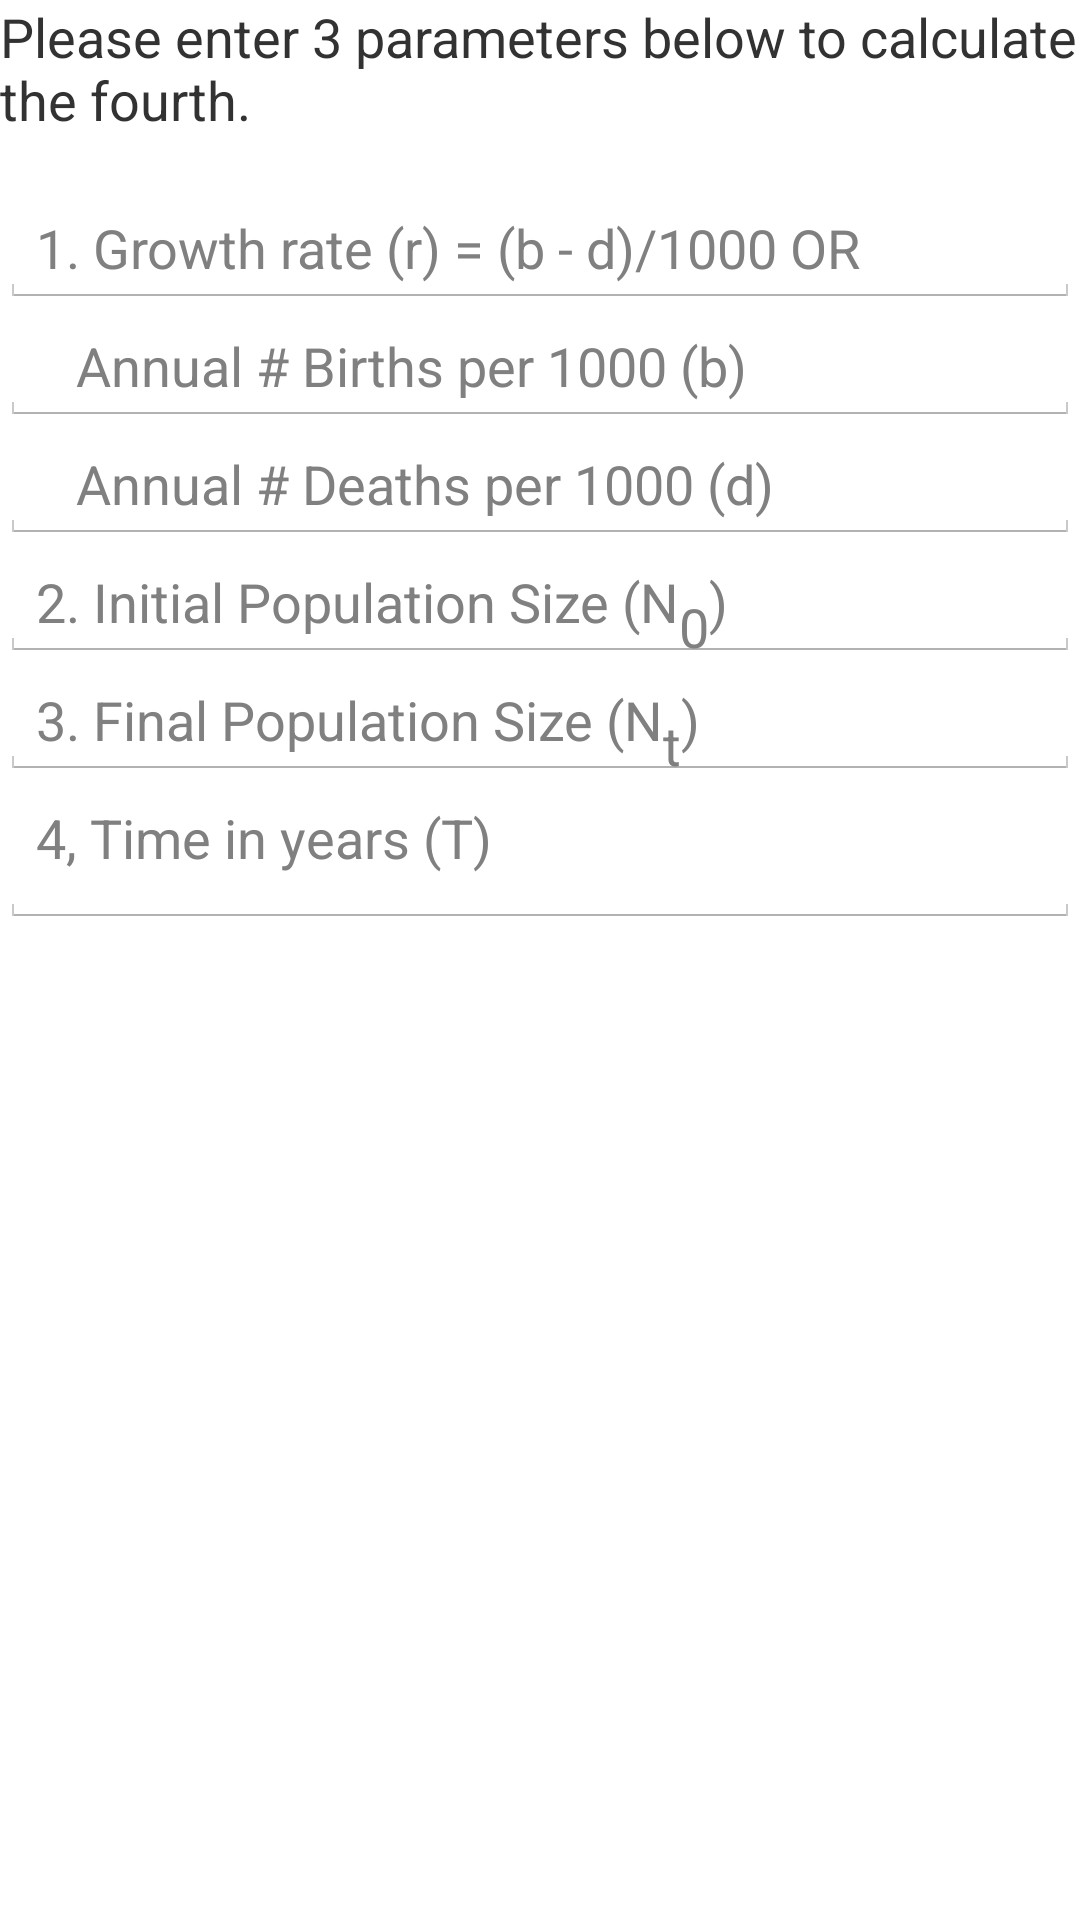

Android layout source for this screen:
<!-- AndroidManifest.xml: application theme AppTheme -->
<!-- res/layout/ps_fragment_pop_growth.xml -->
<?xml version="1.0" encoding="utf-8"?>
<LinearLayout xmlns:android="http://schemas.android.com/apk/res/android"
    android:layout_width="match_parent"
    android:layout_height="match_parent"
    android:orientation="vertical">

    <TextView
        android:layout_width="fill_parent"
        android:layout_height="wrap_content"
        android:text="@string/population_growth_instructions"
        android:paddingBottom="@dimen/fragment_ps_verticalspacing"
        android:textSize="@dimen/fragment_ps_textsize"/>

    <EditText
        android:layout_width="fill_parent"
        android:layout_height="wrap_content"
        android:id="@+id/popgrowth_edittext_growthrate"
        android:hint="@string/popgrowth_growthrate"
        android:inputType="numberDecimal"
        android:textSize="@dimen/fragment_ps_textsize"/>

    <EditText
        android:layout_width="fill_parent"
        android:layout_height="wrap_content"
        android:id="@+id/popgrowth_edittext_birthsper1000"
        android:hint="@string/popgrowth_birthsper1000"
        android:inputType="numberDecimal"
        android:textSize="@dimen/fragment_ps_textsize"/>

    <EditText
        android:layout_width="fill_parent"
        android:layout_height="wrap_content"
        android:id="@+id/popgrowth_edittext_deathsper1000"
        android:hint="@string/popgrowth_deathsper1000"
        android:inputType="numberDecimal"
        android:textSize="@dimen/fragment_ps_textsize"/>

    <EditText
        android:layout_width="fill_parent"
        android:layout_height="wrap_content"
        android:id="@+id/popgrowth_edittext_initialpopulation"
        android:hint="@string/popgrowth_initpop"
        android:inputType="number"
        android:textSize="@dimen/fragment_ps_textsize"/>

    <EditText
        android:layout_width="fill_parent"
        android:layout_height="wrap_content"
        android:id="@+id/popgrowth_edittext_finalpopulation"
        android:hint="@string/popgrowth_finalpop"
        android:inputType="number"
        android:textSize="@dimen/fragment_ps_textsize"/>

    <EditText
        android:layout_width="fill_parent"
        android:layout_height="wrap_content"
        android:id="@+id/popgrowth_edittext_numberyears"
        android:hint="@string/popgrowth_numyears"
        android:textSize="@dimen/fragment_ps_textsize"
        android:inputType="number"
        android:paddingBottom="@dimen/fragment_ps_verticalspacing"/>

</LinearLayout>
<!-- resources referenced by this layout -->
<resources>
  <dimen name="fragment_ps_textsize">18sp</dimen>
  <dimen name="fragment_ps_verticalspacing">18dp</dimen>
  <string name="popgrowth_birthsper1000">\t\tAnnual # Births per 1000 (b)</string>
  <string name="popgrowth_deathsper1000">\t\tAnnual # Deaths per 1000 (d)</string>
  <string name="popgrowth_finalpop">3. Final Population Size (N<sub>t</sub>)</string>
  <string name="popgrowth_growthrate">1. Growth rate (r) = (b - d)/1000 OR</string>
  <string name="popgrowth_initpop">2. Initial Population Size (N<sub>0</sub>)</string>
  <string name="popgrowth_numyears">4, Time in years (T)</string>
  <string name="population_growth_instructions">Please enter 3 parameters below to calculate the fourth.</string>
  <!-- drawable selectable_background_generatedstyle (drawable) -->
  <?xml version="1.0" encoding="utf-8"?>
  <selector xmlns:android="http://schemas.android.com/apk/res/android"
          android:exitFadeDuration="@android:integer/config_mediumAnimTime" >
  
      <item android:state_pressed="false" android:state_focused="true" android:drawable="@drawable/list_focused_generatedstyle" />
  
      <item android:state_pressed="true" android:drawable="@drawable/list_pressed_generatedstyle" />
  
      <item android:drawable="@android:color/transparent" />
  
  </selector>
  <style name="PopupMenu.Generatedstyle" parent="@android:style/Widget.Holo.ListPopupWindow">
          <item name="android:popupBackground">@drawable/menu_dropdown_panel_generatedstyle</item>
      </style>
  <style name="DropDownListView.Generatedstyle" parent="@android:style/Widget.Holo.ListView.DropDown">
          <item name="android:listSelector">@drawable/selectable_background_generatedstyle</item>
      </style>
  <style name="ActionBarTabStyle.Generatedstyle" parent="@android:style/Widget.Holo.ActionBar.TabView">
          <item name="android:background">@drawable/tab_indicator_ab_generatedstyle</item>
      </style>
  <style name="DropDownNav.Generatedstyle" parent="@android:style/Widget.Holo.Spinner">
          <item name="android:background">@drawable/spinner_background_ab_generatedstyle</item>
          <item name="android:popupBackground">@drawable/menu_dropdown_panel_generatedstyle</item>
          <item name="android:dropDownSelector">@drawable/selectable_background_generatedstyle</item>
      </style>
  <style name="ActionBar.Solid.Generatedstyle" parent="@android:style/Widget.Holo.Light.ActionBar.Solid.Inverse">
          <item name="android:background">@drawable/ab_solid_generatedstyle</item>
          <item name="android:backgroundStacked">@drawable/ab_stacked_solid_generatedstyle</item>
          <item name="android:backgroundSplit">@drawable/ab_bottom_solid_generatedstyle</item>
          <item name="android:progressBarStyle">@style/ProgressBar.Generatedstyle</item>
      </style>
  <style name="ActionButton.CloseMode.Generatedstyle" parent="@android:style/Widget.Holo.ActionButton.CloseMode">
          <item name="android:background">@drawable/btn_cab_done_generatedstyle</item>
      </style>
  <style name="Theme.Generatedstyle.Widget" parent="@android:style/Theme.Holo">
          <item name="android:popupMenuStyle">@style/PopupMenu.Generatedstyle</item>
          <item name="android:dropDownListViewStyle">@style/DropDownListView.Generatedstyle</item>
      </style>
  <style name="ProgressBar.Generatedstyle" parent="@android:style/Widget.Holo.ProgressBar.Horizontal">
          <item name="android:progressDrawable">@drawable/progress_horizontal_generatedstyle</item>
      </style>
</resources>
